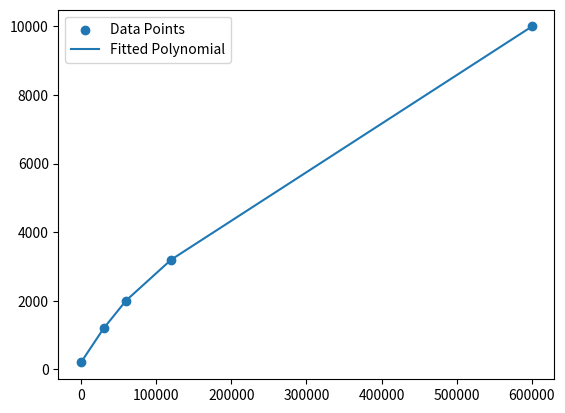

The script that saved this image:
import numpy as np
import matplotlib.pyplot as plt
from numpy.polynomial.polynomial import Polynomial

# Example data points
x = np.array([0, 30000, 60000, 120000, 600000])
y = np.array([ 200, 1200, 2000, 3200, 10000])

# Fit a polynomial of degree 2 (quadratic)
p = Polynomial.fit(x, y, 3)

# Get the polynomial coefficients
coefs = p.convert().coef
print("Polynomial coefficients:", coefs)

# Plotting
plt.scatter(x, y, label='Data Points')
plt.plot(x, p(x), label='Fitted Polynomial')
plt.legend()
plt.show()
